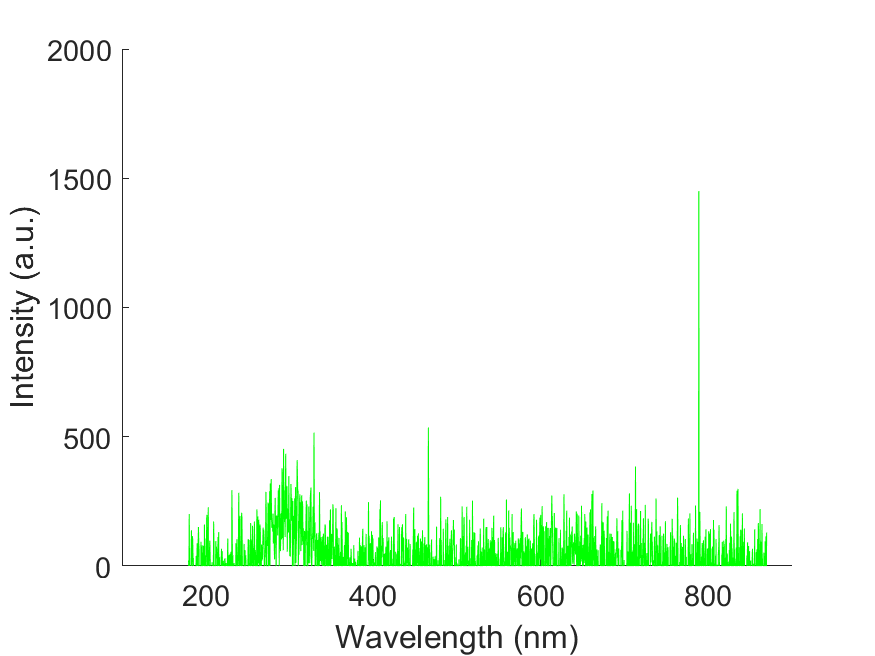

The file beside this chart, header and first rows:
wavelength, intensity
178.8, 18.73
179.1, 18.73
179.5, 18.73
179.9, -53.84
180.3, 201.3
180.7, -28.09
181, -31.6
181.4, -155.7
181.8, -200.1
182.2, -39.79
182.6, 45.64
182.9, 138.1
183.3, 19.89
183.7, -28.09
184.1, 115.9
184.4, 101.8
184.8, 16.39
185.2, 30.43
185.6, -95.97
186, -156.8
186.3, -45.64
186.7, -45.64
187.1, -100.6
187.5, -162.7
187.9, -172
188.2, -25.75
188.6, 38.62
189, -110
189.4, 17.55
189.8, 87.77
190.1, 17.55
190.5, -111.2
190.9, 84.26
191.3, 151
191.7, 90.11
192, 64.36
192.4, -141.6
192.8, -35.11
193.2, -58.52
193.5, -125.2
193.9, -118.2
194.3, 93.62
194.7, 36.27
195.1, -22.23
195.4, 9.365
195.8, 79.58
196.2, -86.61
196.6, 37.45
196.9, -105.3
197.3, 78.41
197.7, -12.88
198.1, -206
198.4, 160.3
198.8, -135.8
199.2, 40.95
199.6, -250.4
200, -210.6
200.3, 106.5
200.7, 37.45
201.1, 181.4
... 1,988 more rows
